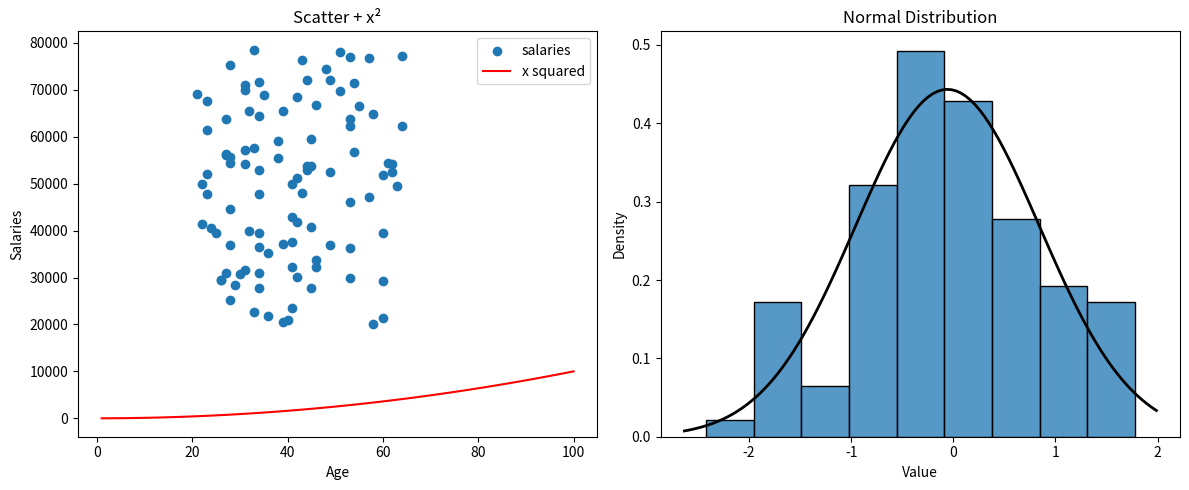

The script that saved this image:
# 8.15-normalDistribution2.py
# Author: Marcin Kaminski

import numpy as np
import matplotlib.pyplot as plt
import seaborn as sns
from scipy import stats

# Preparing data
minSalary = 20000
maxSalary = 80000
numberOfEntries = 100

np.random.seed(1)
salaries = np.random.randint(minSalary, maxSalary, numberOfEntries)
ages = np.random.randint(low=21, high=65, size=numberOfEntries)

xpoints = np.array(range(1, 101))
ypoints = xpoints * xpoints

data = np.random.randn(100)  # Normal distribution data

# Creating two plots next to each other
fig, axs = plt.subplots(1, 2, figsize=(12, 5))

# Plot 1: scatter + x^2
axs[0].scatter(ages, salaries, label="salaries")
axs[0].plot(xpoints, ypoints, color="r", label="x squared")
axs[0].set_title("Scatter + x²")
axs[0].set_xlabel("Age")
axs[0].set_ylabel("Salaries")
axs[0].legend()

# Plot 2: histogram + bell curve
sns.histplot(data, kde=False, stat="density", ax=axs[1])
xmin, xmax = axs[1].get_xlim()
x = np.linspace(xmin, xmax, 100)
p = stats.norm.pdf(x, np.mean(data), np.std(data))
axs[1].plot(x, p, "k", linewidth=2)
axs[1].set_title("Normal Distribution")
axs[1].set_xlabel("Value")
axs[1].set_ylabel("Density")

plt.tight_layout()
#plt.show()
plt.savefig("prettier-plot2.png")
